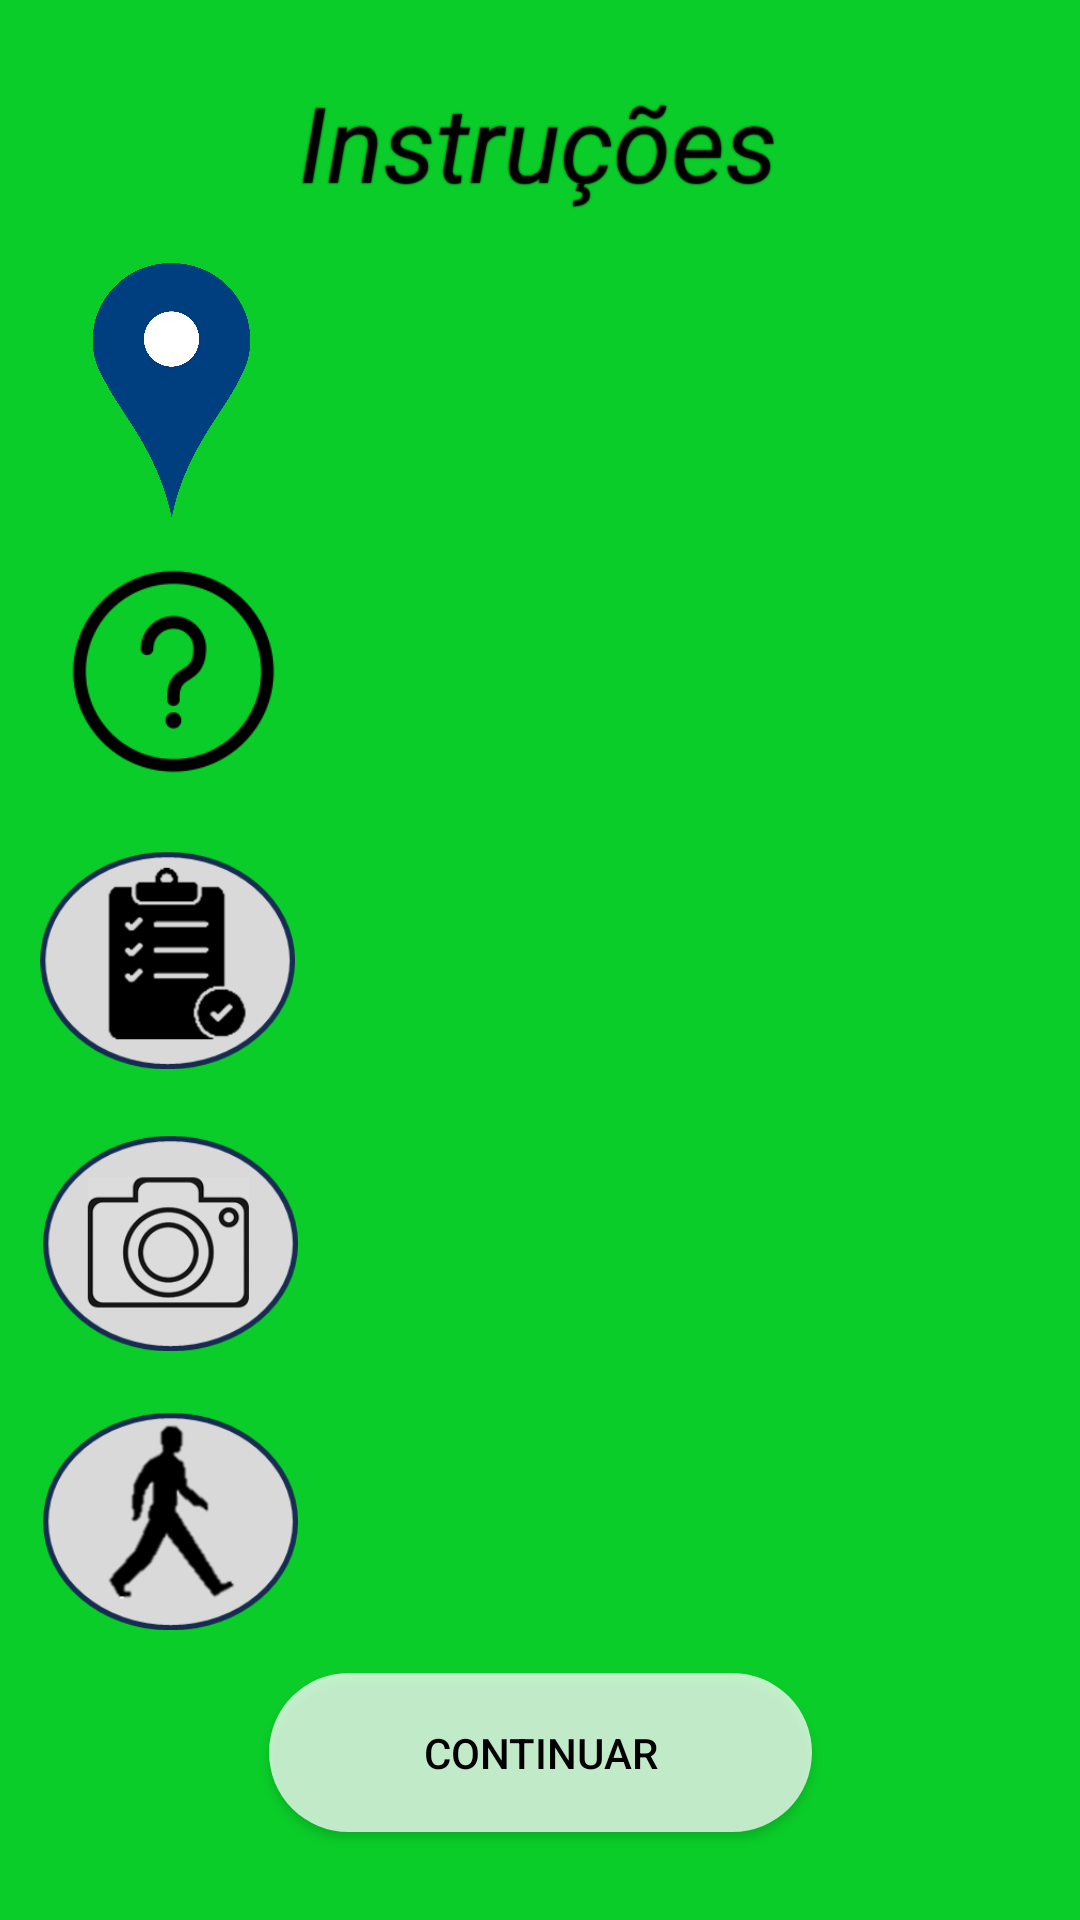

The Android layout XML behind this screen, and the referenced resources:
<!-- AndroidManifest.xml: application theme MyMaterialTheme -->
<!-- res/layout/activity_guidelines.xml -->
<?xml version="1.0" encoding="utf-8"?>
<androidx.constraintlayout.widget.ConstraintLayout xmlns:android="http://schemas.android.com/apk/res/android"
    xmlns:app="http://schemas.android.com/apk/res-auto"
    xmlns:tools="http://schemas.android.com/tools"
    android:layout_width="match_parent"
    android:layout_height="match_parent"
    android:background="@color/greenbg"
    tools:context=".Guidelines">

    <TextView
        android:layout_width="160dp"
        android:layout_height="51dp"
        android:shadowColor="@color/black"
        android:shadowRadius="1"
        android:text="@string/instrucoes"
        android:textSize="35sp"
        android:textStyle="italic"
        app:layout_constraintBottom_toBottomOf="parent"
        app:layout_constraintEnd_toEndOf="parent"
        app:layout_constraintHorizontal_bias="0.498"
        app:layout_constraintStart_toStartOf="parent"
        app:layout_constraintTop_toTopOf="parent"
        app:layout_constraintVertical_bias="0.041">

    </TextView>

    <ImageView
        android:id="@+id/location"
        android:layout_width="85dp"
        android:layout_height="85dp"
        android:contentDescription="@string/logo"
        android:src="@drawable/google_loc"
        app:layout_constraintBottom_toBottomOf="parent"
        app:layout_constraintEnd_toEndOf="parent"
        app:layout_constraintHorizontal_bias="0.053"
        app:layout_constraintStart_toStartOf="parent"
        app:layout_constraintTop_toTopOf="parent"
        app:layout_constraintVertical_bias="0.158" />

    <ImageView
        android:id="@+id/question_mark"
        android:layout_width="85dp"
        android:layout_height="85dp"
        android:contentDescription="@string/logo"
        android:src="@drawable/unknown"
        app:layout_constraintBottom_toBottomOf="parent"
        app:layout_constraintEnd_toEndOf="parent"
        app:layout_constraintHorizontal_bias="0.056"
        app:layout_constraintStart_toStartOf="parent"
        app:layout_constraintTop_toTopOf="parent"
        app:layout_constraintVertical_bias="0.327" />

    <ImageView
        android:id="@+id/clipboard"
        android:layout_width="85dp"
        android:layout_height="85dp"
        android:contentDescription="@string/logo"
        android:src="@drawable/clipboard"
        app:layout_constraintBottom_toBottomOf="parent"
        app:layout_constraintEnd_toEndOf="parent"
        app:layout_constraintHorizontal_bias="0.049"
        app:layout_constraintStart_toStartOf="parent"
        app:layout_constraintTop_toTopOf="parent" />

    <ImageView
        android:id="@+id/camera"
        android:layout_width="85dp"
        android:layout_height="85dp"
        android:contentDescription="@string/logo"
        android:src="@drawable/camera"
        app:layout_constraintBottom_toBottomOf="parent"
        app:layout_constraintEnd_toEndOf="parent"
        app:layout_constraintHorizontal_bias="0.052"
        app:layout_constraintStart_toStartOf="parent"
        app:layout_constraintTop_toTopOf="parent"
        app:layout_constraintVertical_bias="0.67" />

    <ImageView
        android:id="@+id/path"
        android:layout_width="85dp"
        android:layout_height="85dp"
        android:contentDescription="@string/logo"
        android:src="@drawable/caminhada"
        app:layout_constraintBottom_toBottomOf="parent"
        app:layout_constraintEnd_toEndOf="parent"
        app:layout_constraintHorizontal_bias="0.052"
        app:layout_constraintStart_toStartOf="parent"
        app:layout_constraintTop_toTopOf="parent"
        app:layout_constraintVertical_bias="0.837" />

    <Button
        android:id="@+id/continuar"
        android:layout_width="181dp"
        android:layout_height="53dp"
        android:layout_margin="5dp"
        android:background="@drawable/rounded_rectangle"
        android:padding="8dp"
        android:text="@string/continuar"
        android:textColor="@color/black"
        app:layout_constraintBottom_toBottomOf="parent"
        app:layout_constraintEnd_toEndOf="parent"
        app:layout_constraintStart_toStartOf="parent"
        app:layout_constraintTop_toTopOf="parent"
        app:layout_constraintVertical_bias="0.958"
        tools:ignore="MissingConstraints" />

</androidx.constraintlayout.widget.ConstraintLayout>
<!-- resources referenced by this layout -->
<resources>
  <color name="black">#FF000000</color>
  <color name="greenbg">#0ACD29</color>
  <!-- drawable camera: png bitmap (drawable, 14654 bytes) -->
  <!-- drawable caminhada: png bitmap (drawable, 11940 bytes) -->
  <!-- drawable clipboard: png bitmap (drawable, 10335 bytes) -->
  <!-- drawable google_loc: png bitmap (drawable, 58199 bytes) -->
  <!-- drawable rounded_rectangle (drawable) -->
  <?xml version="1.0" encoding="utf-8"?>
  <layer-list xmlns:android="http://schemas.android.com/apk/res/android">
      <item>
          <shape android:shape="rectangle">
              <solid android:color="#BFFFFFFF" /> 
              <corners android:radius="32dp" /> 
          </shape>
      </item>
  </layer-list>
  <!-- drawable unknown: png bitmap (drawable, 4828 bytes) -->
  <string name="continuar">Continuar</string>
  <string name="instrucoes">Instruções</string>
  <string name="logo">logo</string>
  <style name="MyMaterialTheme" parent="Theme.MaterialComponents.Light.NoActionBar">
          
          <item name="colorPrimary">#fff</item>
          <item name="colorPrimaryDark">#000</item>
          <item name="colorAccent">#ddd</item>
          <item name="textAppearanceButton">@style/AppTextAppearance.Button</item>
      </style>
  <style name="AppTextAppearance.Button" parent="TextAppearance.MaterialComponents.Button">
          <item name="android:textAllCaps">true</item>
      </style>
</resources>
